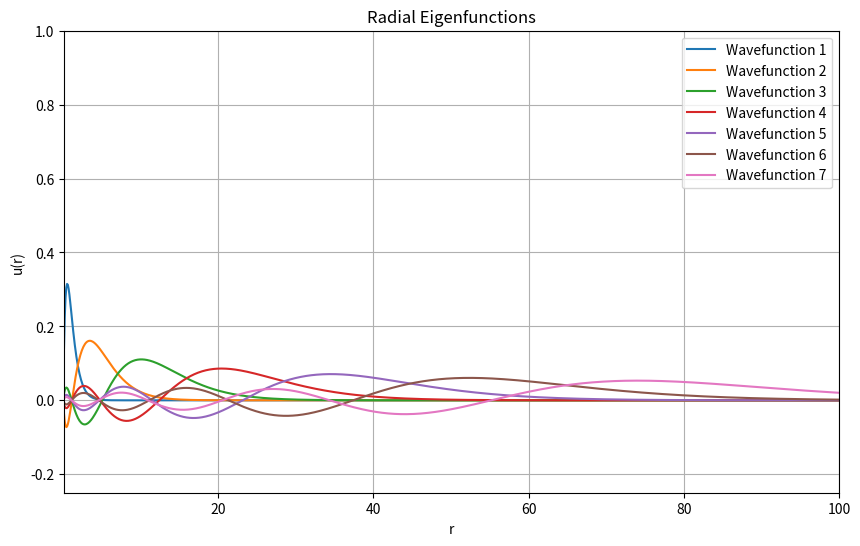
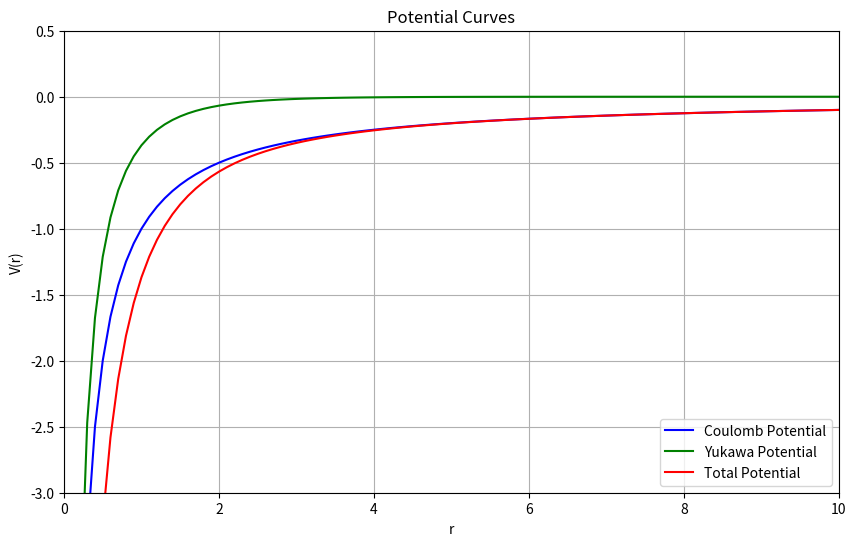

Recreate these plots in Python, in order. (Note: this script raises an exception after producing the figures.)
import numpy as np
from scipy.linalg import eigh
from scipy.linalg import eigh_tridiagonal
import matplotlib.pyplot as plt

class RadialHydrogenSolver:
    def __init__(self, alpha, g, m, r_min, r_max, N, l=0):
        self.alpha = alpha
        self.g = g
        self.m = m
        self.r_min = r_min
        self.r_max = r_max
        self.N = N
        self.l = l
        self.r = np.linspace(r_min, r_max, N)
        self.dr = (r_max - r_min) / (N-1)
        
    def coulomb_potential(self):
        V_c = - self.alpha / self.r
        return V_c
    
    def yukawa_potential(self):
        V_y = - (self.g / self.r) * np.exp(- self.m * self.r)
        return V_y
    
    def total_potential(self):
        V_c = self.coulomb_potential()
        V_y = self.yukawa_potential()
        V_tot = V_c + V_y
        return V_tot
    
    """ Here we test two different methods to obtain the eigenvalues and eigenfunctions of the Hamiltonian.
        The two methods provide the same results, but the first one is computationally faster.
    """
    
    """ FIRST METHOD """
    def solve_hamiltonian(self, num_eigenvalues=None):
        """
        Calculates and returns the eigenvalues and eigenvectors of the tridiagonal Hamiltonian matrix,
        constructed from the radial differential equation.
        
        Args:
            num_eigenvalues (int, optional): Number of lowest eigenvalues to compute.
                                             If None, all eigenvalues are computed.
                                              
        Returns:
            eigenvalues (array): Array of eigenvalues of the Hamiltonian matrix.
            wavefunctions (array): Matrix whose columns are the corresponding eigenvectors.
        """
    
        # Calculate the effective potential
        V_eff = self.total_potential() + self.l * (self.l + 1) / (2 * self.r ** 2)
    
        # Define the diagonal and off-diagonal of the tridiagonal Hamiltonian matrix
        diagonal = (1 / self.dr**2) + V_eff
        off_diagonal = -1.0 / (2 * self.dr**2) * np.ones(self.N - 1)  # Second-order finite difference for Laplacian
        
        # Compute the eigenvalues and eigenvectors using `eigh_tridiagonal`
        if num_eigenvalues is not None:
            eigenvalues, wavefunctions = eigh_tridiagonal(diagonal, off_diagonal, select='i', select_range=(0, num_eigenvalues - 1))
        else:
            eigenvalues, wavefunctions = eigh_tridiagonal(diagonal, off_diagonal)
                
        return eigenvalues, wavefunctions
    
    
    """ SECOND METHOD """
    
    def hamiltonian_matrix(self):
        """
        Returns:
            Matrix: The Hamiltonian matrix created from the second-order differential equation 
            for the radial eigenfunctions. 
        """
        V_eff = self.total_potential() + self.l * (self.l + 1) / (2 * self.r ** 2)

        # Diagonal and off-diagonal terms using higher-order finite differences
        diag = (1 / self.dr**2) + V_eff[:-1]
        off_diag = (-1.0 / (2 * self.dr**2)) * np.ones(self.N - 2)
        
        # Construct the Hamiltonian matrix with fourth-order finite differences
        H = np.diag(diag) + np.diag(off_diag, k=1) + np.diag(off_diag, k=-1)
        
        return H

    def solve(self, num_eigenvalues=None):
        """
        Calculates and returns the eigenvalues and eigenvectors of the Hamiltonian matrix.

        Args:
            num_eigenvalues (int, optional): Number of lowest eigenvalues to compute.
                                             If None, all eigenvalues are computed.

        Returns:
            eigenvalues, wavefunctions
        """
        H = self.hamiltonian_matrix()

        # Compute specified number of eigenvalues and eigenvectors, or all if not specified
        if num_eigenvalues is not None:
            eigenvalues, wavefunctions = eigh(H, subset_by_index=[0, num_eigenvalues-1])
        else:
            eigenvalues, wavefunctions = eigh(H)
        
        return eigenvalues, wavefunctions
    
    def test_orthonormality(self, wavefunctions, num_wavefunctions = None):
        if num_wavefunctions is None:
            num_wavefunctions = 5
        for j in range(num_wavefunctions):
            for i in range(num_wavefunctions):
                print("{:16.9e}".format(np.sum(wavefunctions.T[j]*wavefunctions.T[i])),end=" ")
            print()
    
    def compute_phase_shift(self, energies, wavefunctions):
        """
        Calculates the phase shift for an array of arbitrary energies by comparing the numerical wavefunctions 
        with the theoretical asymptotic form of the Coulomb potential.
    
        Parameters:
            - wavefunctions: 2D array with values of numerically obtained wavefunctions for various energies.
                             Each row corresponds to a wavefunction for a specific energy.
            - r_values: array of r values.
            - energies: array of energies corresponding to the wavefunctions.
            - alpha: Coulomb constant (Z * e^2 / ħ).

        Returns:
            - phase_shifts: array of phase shifts for each energy.
        """
        r_target = 50  # Distance at which to calculate the phase shift
        idx_r = np.argmin(np.abs(self.r - r_target))  # Find index where r = 50
        phase_shifts = []

        for i, E in enumerate(energies):
            k = np.sqrt(2 * self.m * E)  # Calculate wave number for energy E
            numerical_value = wavefunctions[i, idx_r]  # Numerical wavefunction value at r = 50
            asymptotic_value = np.exp(1j * (k * r_target + np.log(k * r_target) / r_target))
        
            # Calculate the phase shift by comparing imaginary and real parts
            delta_l = np.angle(numerical_value / asymptotic_value)
            phase_shifts.append(delta_l)

        return np.array(phase_shifts)
    
    
    """ ---
               PLOTTING METHODS
                                 ---"""
                             
    def plot_potentials(self):
        V_c = self.coulomb_potential()
        V_y = self.yukawa_potential()
        V_tot = self.total_potential()
        
        plt.figure(figsize=(10, 6))
        plt.plot(self.r, V_c, label="Coulomb Potential", color="blue")
        plt.plot(self.r, V_y, label="Yukawa Potential", color="green")
        plt.plot(self.r, V_tot, label="Total Potential", color="red")
        plt.xlabel("r")
        plt.ylabel("V(r)")
        plt.title("Potential Curves")
        plt.legend()
        plt.grid(True)
        plt.xlim(0, 10)
        plt.ylim(-3, 0.5)
        plt.show()
    
    def plot_wavefunctions(self, wavefunctions):
        # Plot first few eigenfunctions
        plt.figure(figsize=(10, 6))
        for i in range(min(7, len(wavefunctions.T))):  # Plot first 7 eigenfunctions
            plt.plot(self.r, wavefunctions.T[i], label=f'Wavefunction {i+1}')
        
        plt.xlabel("r")
        plt.ylabel("u(r)")
        plt.title("Radial Eigenfunctions")
        plt.legend()
        plt.grid(True)
        plt.xlim(self.r_min, 100)
        plt.ylim(-0.25, 1)  # Adjust this limit based on your eigenfunctions
        plt.show()



""" TESTING CODE FOR VERIFICATION (REMOVE BEFORE FINAL USE) """
# Create and use the solver
solver = RadialHydrogenSolver(alpha=1, g=1, m=1, r_min=0.1, r_max=200, N=2000, l=0)
eigenvalues, wavefunctions = solver.solve_hamiltonian(40)
solver.plot_wavefunctions(wavefunctions)
solver.plot_potentials()

print("\nConfronto con i valori teorici:")
for n in range(1, len(eigenvalues) + 1):
    E_coulomb = -1 / (2 * n**2)
    print(f"n = {n}, E_num = {eigenvalues[n-1]:.6f}, E_coulomb = {E_coulomb:.6f}")

# Array of energies to calculate the phase shift
energies = np.array([10e-10, 10e-5, 0.001, 0.003, 0.007, 0.01, 0.03, 0.07, 0.1, 0.3, 0.7, 1])
phase_shifts = solver.compute_phase_shift(energies)

# Output phase shift
print("Energy    Phase Shift (rad)")
for energy, delta in zip(energies, phase_shifts):
    print(f"{energy:.12f}      {delta:.12f}")

# First 20 calculated energies
print("First 20 calculated energies (in natural units):")
for i, E in enumerate(eigenvalues[:40], start=1):
    print(f"E_{i} = {E:.6f}")



